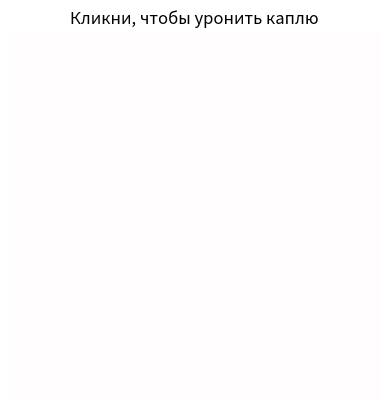

Write the Python code that produced this figure.
import numpy as np
import matplotlib.pyplot as plt
import matplotlib.animation as animation

# Настройки
size = 200
c = 1.0
dt = 1.0
dx = 1.0
damping = 0.999
coef = (c * dt / dx)**2

# Состояния
u_prev = np.zeros((size, size))
u_curr = np.zeros((size, size))
u_next = np.zeros((size, size))

# Добавление капли при клике
def on_click(event):
    if event.inaxes:
        x, y = int(event.xdata), int(event.ydata)
        if 3 <= x < size-3 and 3 <= y < size-3:
            # Заменяем квадратный всплеск на гауссову блямбу
            for j in range(-3, 4):
                for i in range(-3, 4):
                    r2 = i ** 2 + j ** 2
                    if 0 <= y + j < size and 0 <= x + i < size:
                        u_curr[y + j, x + i] += 5.0 * np.exp(-r2 / 4.0)
            u_prev[:, :] = u_curr  # важно: синхронизируем предыдущую волну
            print(f"Капля в ({x}, {y})")

# Обновление каждого кадра
def update(frame):
    global u_prev, u_curr, u_next

    # Расчёт Лапласиана (ручной, без roll)
    laplace = (
        u_curr[0:-2, 1:-1] +  # верх
        u_curr[2:, 1:-1] +    # низ
        u_curr[1:-1, 0:-2] +  # лево
        u_curr[1:-1, 2:] -    # право
        4 * u_curr[1:-1, 1:-1]
    )

    # Обновление только центральной части
    u_next[1:-1, 1:-1] = (
        2 * u_curr[1:-1, 1:-1]
        - u_prev[1:-1, 1:-1]
        + coef * laplace
    ) * damping

    # Отражающие граничные условия (Neumann)
    u_next[0, :] = u_next[1, :]
    u_next[-1, :] = u_next[-2, :]
    u_next[:, 0] = u_next[:, 1]
    u_next[:, -1] = u_next[:, -2]

    # Обновление массивов
    u_prev, u_curr = u_curr, u_next.copy()

    img.set_data(u_curr)
    return [img]

# Настройка отображения
fig, ax = plt.subplots()
img = ax.imshow(u_curr, cmap='seismic', vmin=-1, vmax=1, interpolation='bilinear')
ax.set_title("Кликни, чтобы уронить каплю")
ax.set_axis_off()
fig.canvas.mpl_connect('button_press_event', on_click)

# Запуск анимации
ani = animation.FuncAnimation(fig, update, interval=30, blit=True)
plt.show()
